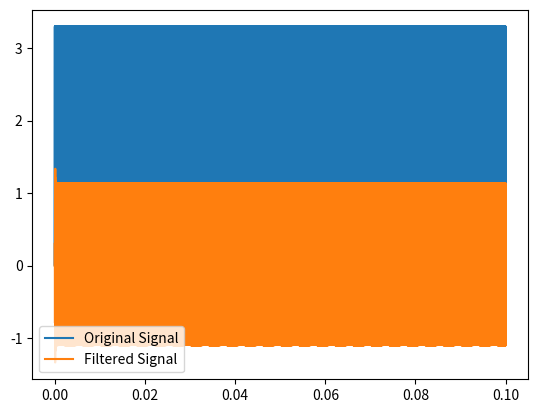

Here is the Python script that generated this plot:
import numpy as np

def apply_iir_filter(x, b, a):
    """
    Apply an IIR filter to the input signal x using the given coefficients b and a.
    Implements the standard difference equation:
    y[n] = (b[0]*x[n] + b[1]*x[n-1] + ... - a[1]*y[n-1] - a[2]*y[n-2] - ...)
    """
    y = np.zeros_like(x)
    for n in range(len(x)):
        y[n] = b[0] * x[n]
        for i in range(1, len(b)):
            if n - i >= 0:
                y[n] += b[i] * x[n - i]
        for j in range(1, len(a)):
            if n - j >= 0:
                y[n] -= a[j] * y[n - j]
    return y

def bandpass_filter(x):
    """
    Design a Chebyshev Type II bandpass filter and apply it to signal x.
    fs: Sampling rate
    f1: Lower cutoff frequency (Hz)
    f2: Upper cutoff frequency (Hz)
    order: Filter order
    """
    
    # Got from matlab
    # b = np.array([0.0422, 0, -0.0422]) # Example numerator coefficients
    # a = np.array([1.0000, -1.8714, 0.9157])  # Example denominator coefficients

    b = np.array([0.0018, 0, -0.0036, 0, 0.0018])
    a = np.array([1.0000, -3.7861, 5.4626, -3.5575, 0.8830])

    # b = np.array([0.0781, 0, -0.2342, 0, 0.2342, 0, -0.0781]) * 1e-9
    # a = np.array([1.0000, -5.6894, 13.6183, -17.5503, 12.8422, -5.0594, 0.8386])

    # b = np.array([0.0029, -0.0339, 0.1814, -0.5914,  1.3098, -2.0759,  2.4142, -2.0759,  1.3098, -0.5914,  0.1814, -0.0339,  0.0029])
    # a = np.array([1.0000, -11.5045,  60.9286, -196.4111, 429.2138, -669.8312, 765.4610, -645.3925, 398.4656, -175.6879,  52.5117,  -9.5535,   0.8001])
    
    # Apply filter
    return apply_iir_filter(x, b, a)
for frequency in range(13000, 22000, 250):
    # Generate test signal
    ts = 1 / 500000  # Sampling interval
    t = np.arange(0, 0.1, ts)
    # print(len(t))
    x = 5 * np.sin(2 * np.pi * frequency * t)
    x = x * (x > 0)  # Half-wave rectification
    x[x > 3.3] = 3.3  # Clipping
    # x *= (255. / 3.3)

    # Apply bandpass filter
    y = bandpass_filter(x)

    fftOutput = np.fft.fft(y)
    frequencies = np.fft.fftfreq(len(y), 1. / 500000)
    dominant_frequency_index = np.argmax(np.abs(fftOutput[1:len(fftOutput)//2])) + 1
    dominant_frequency = frequencies[dominant_frequency_index]

    print("Dominant frequency:", dominant_frequency, "Hz")

# Plot results
import matplotlib.pyplot as plt
plt.plot(t, x, label='Original Signal')
plt.plot(t, y, label='Filtered Signal')
plt.legend()
plt.show()
